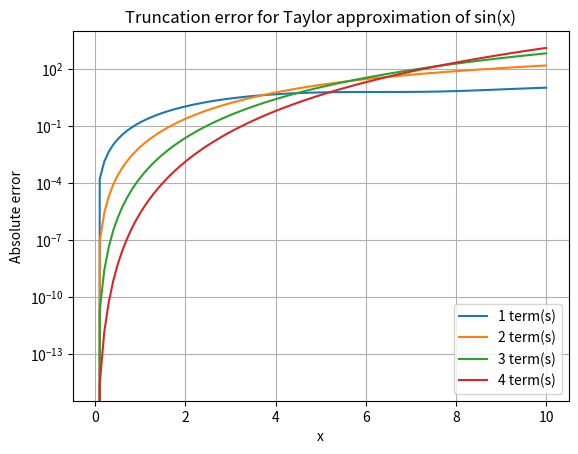

This chart was generated by the following Python code:
#!/usr/bin/env python
# coding: utf-8

# In[1]:


import numpy as np
import math
import matplotlib.pyplot as plt


def taylor_sin(x, n_terms):
 
    
    # Ensure x is treated as a NumPy array 
    x = np.asarray(x, dtype=float)
    
    # array of zeros with the same shape as x
    s = np.zeros_like(x)
    
    # Taylor series sum

    for n in range(n_terms):
        s += ((-1)**n) * x**(2*n + 1) / math.factorial(2*n + 1)
    
    return s



# Main program


# step size
x = np.arange(0, 10.0 + 0.1, 0.1)

# Compute the exact sin(x) using NumPy
sin_exact = np.sin(x)

# store approximations and errors
approxs = {}
errors = {}

# Compute approximations and absolute errors
for N in [1, 2, 3, 4]:
    # Taylor approximation with N terms
    approxs[N] = taylor_sin(x, N)
    
    # Absolute error compared to exact sin(x)
    errors[N] = np.abs(approxs[N] - sin_exact)


# Plot

plt.figure()

# Plot error curves for each number of terms
for N in [1, 2, 3, 4]:
    plt.plot(x, errors[N], label=f"{N} term(s)")

plt.title("Truncation error for Taylor approximation of sin(x)")
plt.xlabel("x")
plt.ylabel("Absolute error")

# Use logarithmic scale to better visualize error decay
plt.yscale("log")

plt.legend()
plt.grid(True)
plt.show()


# The truncation error decreases as more terms are added to the Taylor series. Using only one term produces large errors for medium and large values of x. Adding additional terms significantly reduces the error.


# In[ ]:





# In[ ]:





# In[ ]:




